7-way image classification set "images" from GitHub (jainm1234/ping-pong-detect); label vocabulary: blur ball, close-up, orange, player, pov, table, white.

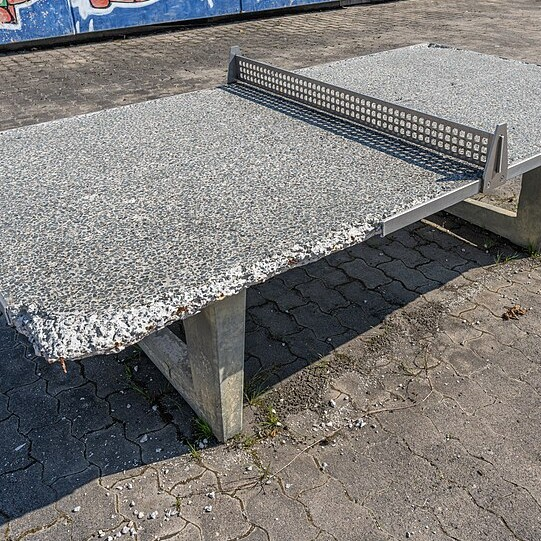
Label: white

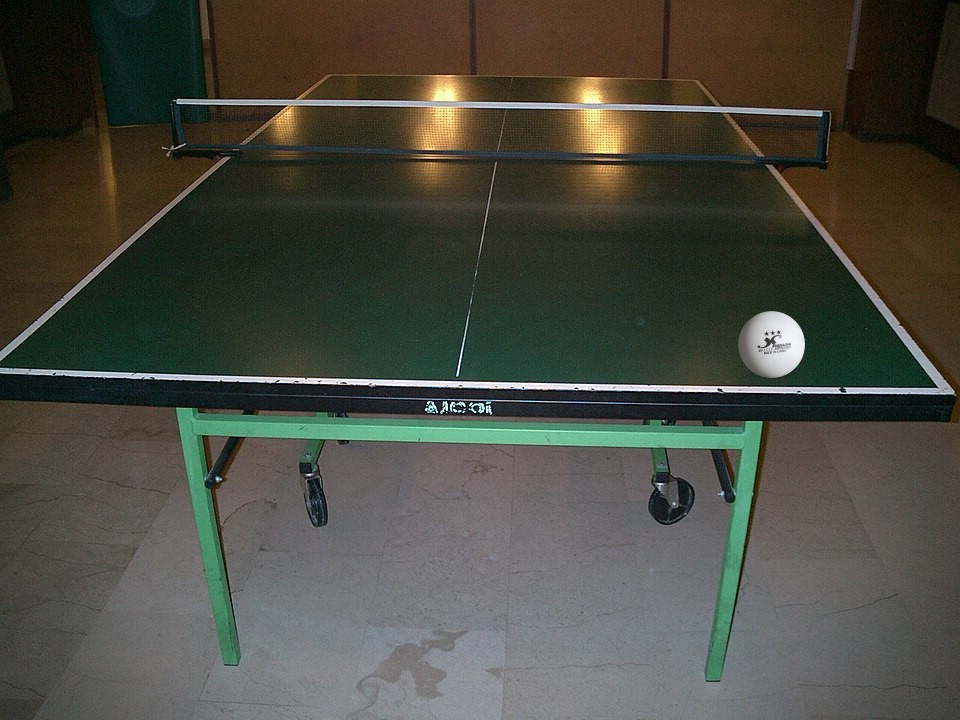
Label: table

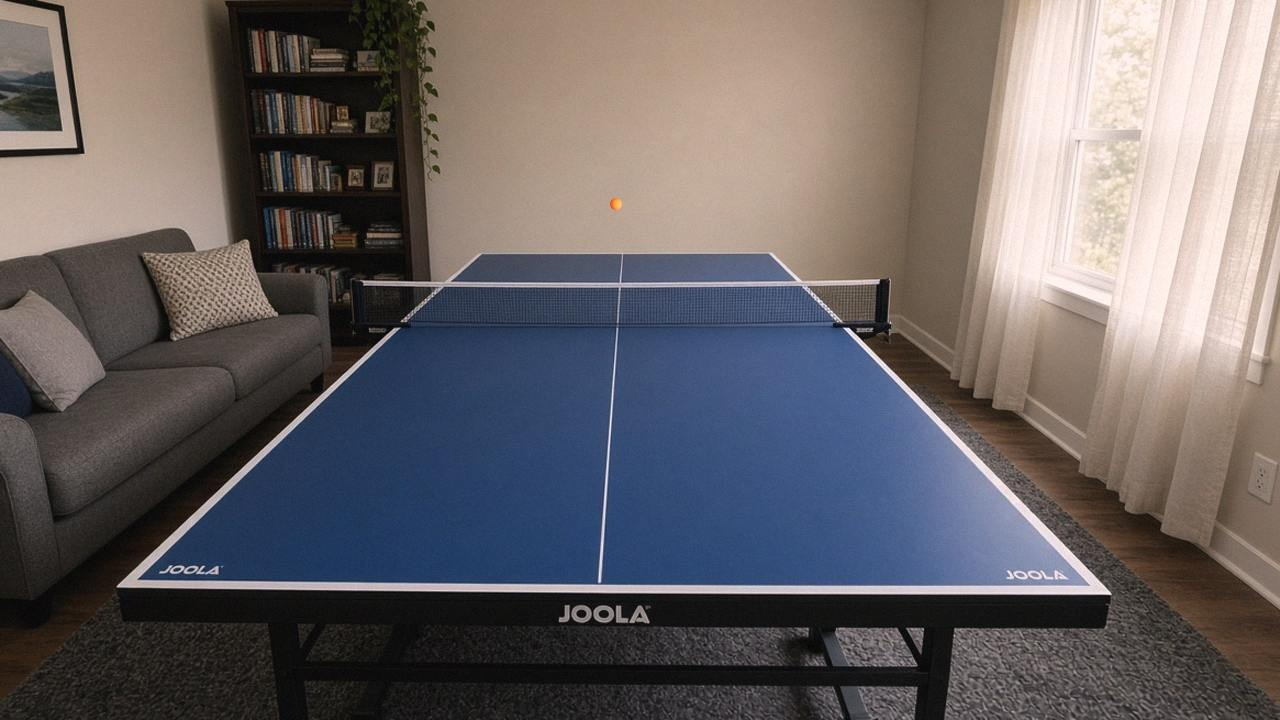
Label: pov

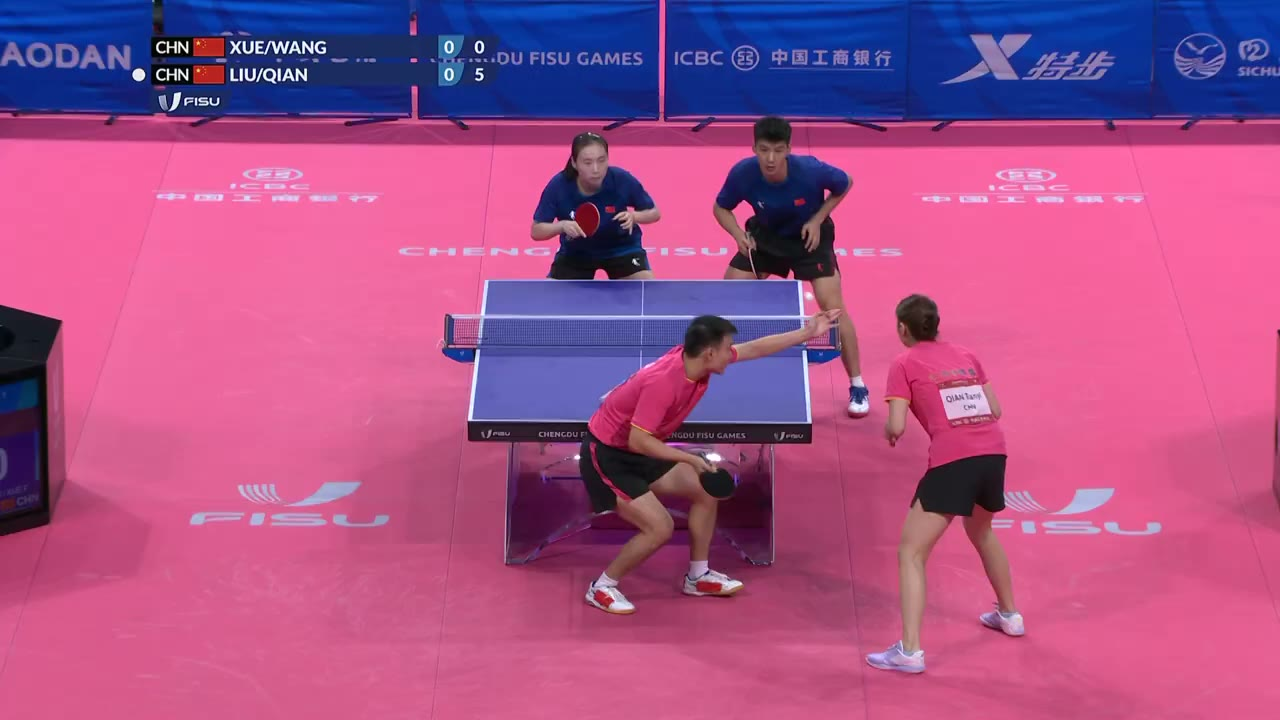
Label: blur ball

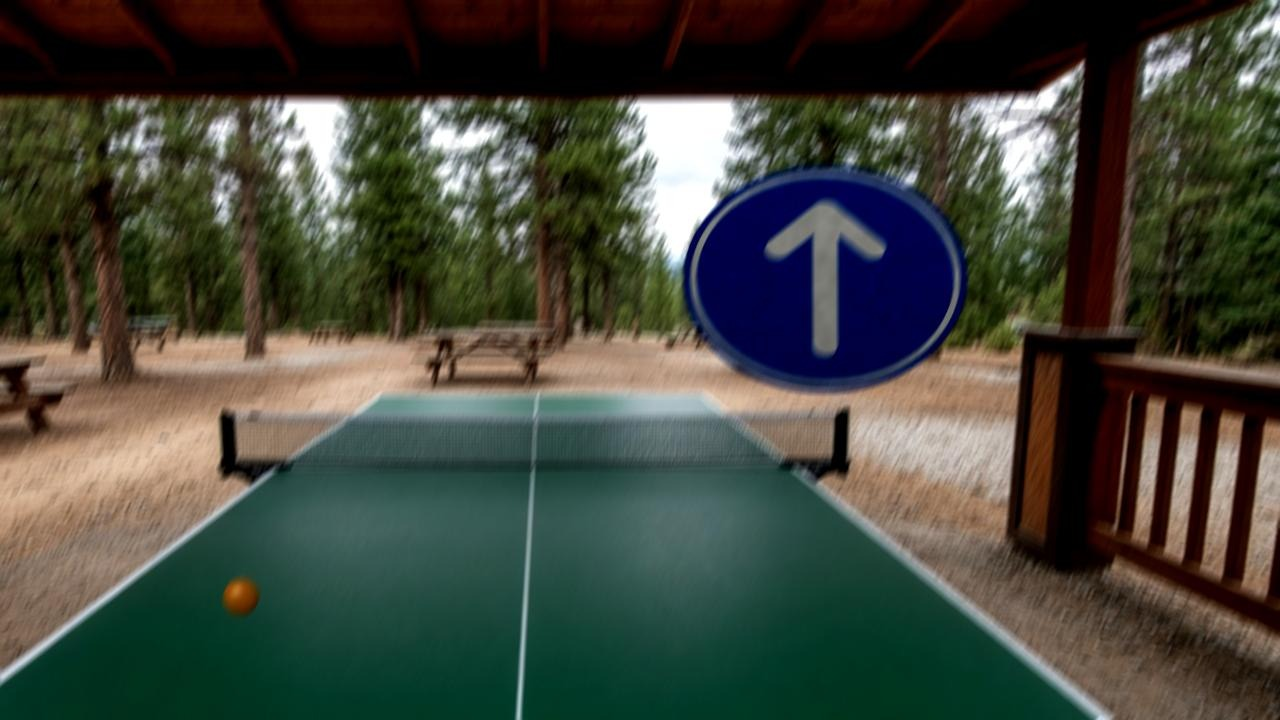
Label: pov

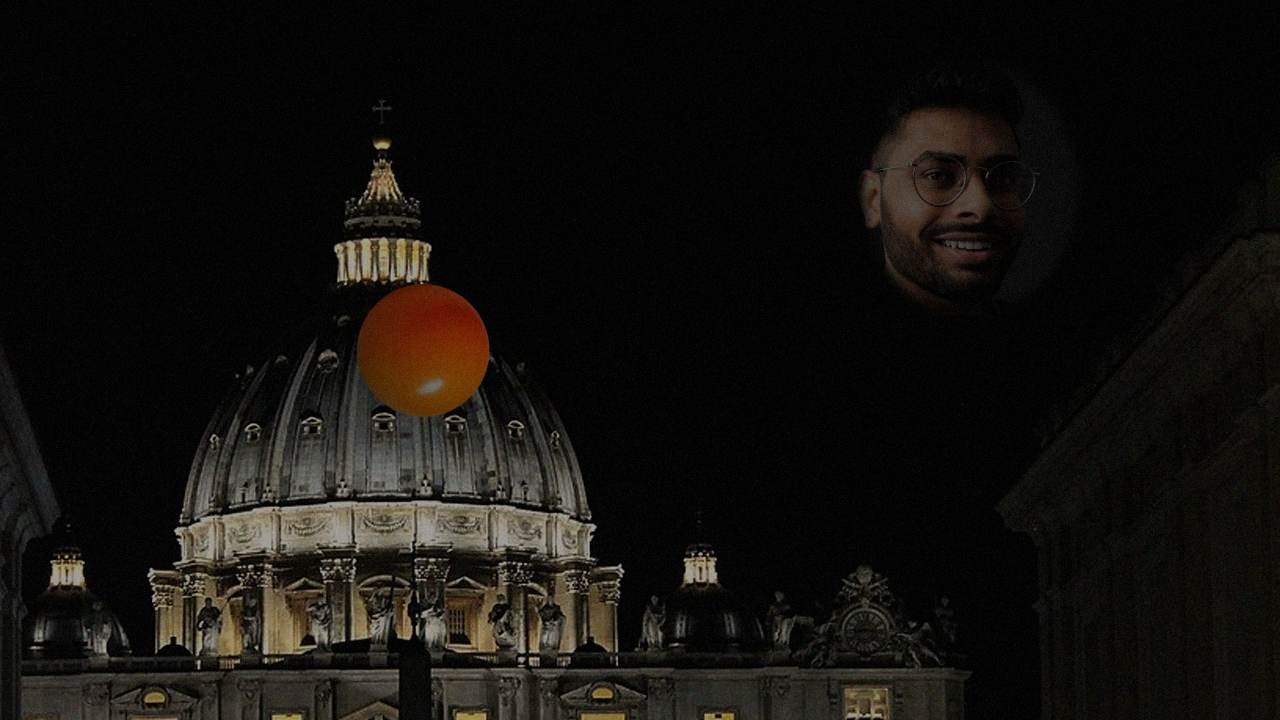
Label: orange
